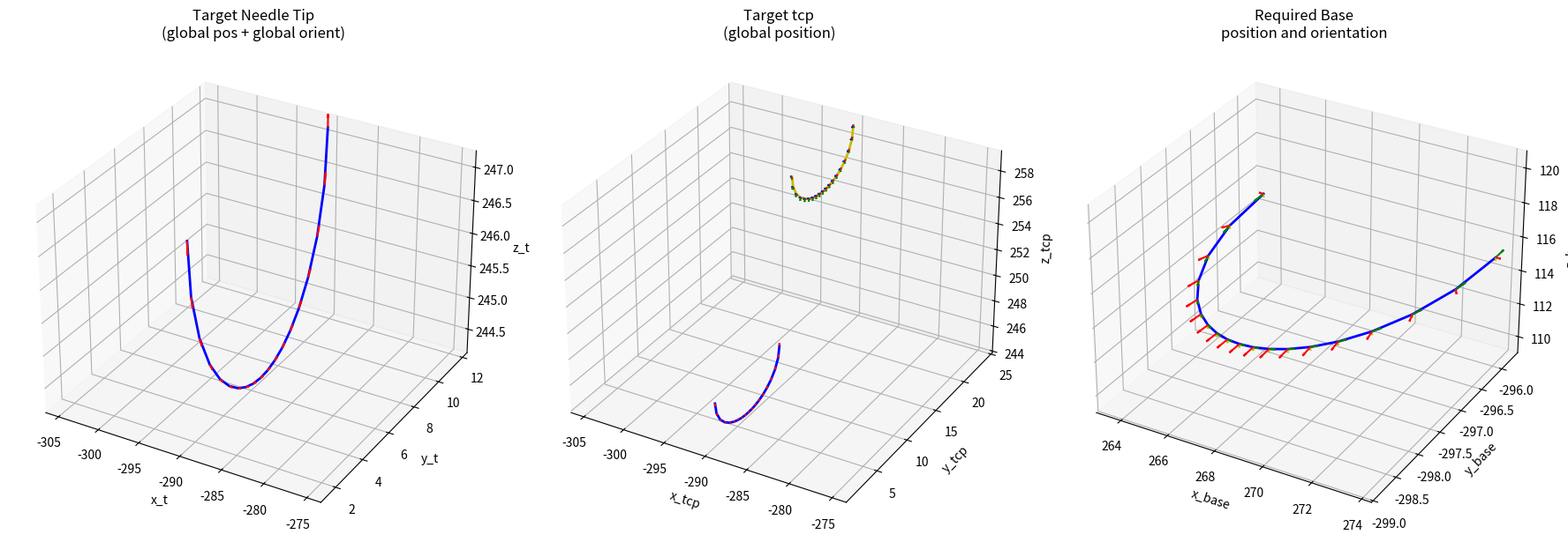

This chart was generated by the following Python code:
import numpy as np
import matplotlib.pyplot as plt

# -------------------------------------------------------------------------
# 1. Geometry and Configuration Constants
# -------------------------------------------------------------------------
a = 5 # 15 mm in meters
b = 3# 10 mm in meters
k = (a**2 - b**2) / a**2
Rn = 12 
theta_h = +90 / 180 * np.pi

# Note: Keeping your large numbers intact from the MATLAB script
elipse_center_global = np.array([[-289.997], [+6.666], [+247.185]])  # Convert mm to meters

N = 19  # Number of points to generate, matching MATLAB's 180:10:360
# theta = np.linspace(180, 360, N) * np.pi / 180  # Convert degrees to radians
# theta_start = theta[0]
# theta_end = theta[-1]
# -------------------------------------------------------------------------
# 2. Homogeneous Transformation Matrices
# -------------------------------------------------------------------------
# Global to Base
R_global2base = np.array([
    [0, 1, 0],
    [0, 0, 1],
    [1, 0, 0]
])
# R_global2base = np.array([
#     [1, 0, 0],
#     [0, 1, 0],
#     [0, 0, 1]
# ]).T
d_global2base =  np.array([[-405], [-250], [+555]])  # Convert mm to meter

T_global2base = np.eye(4)
T_global2base[0:3, 0:3] = R_global2base
T_global2base[0:3, 3:4] = -R_global2base @ d_global2base

# Base to Global
R_base2global = R_global2base.T
#d_base2global = -R_base2global @ d_global2base

T_base2global = np.eye(4)
T_base2global[0:3, 0:3] = R_base2global
T_base2global[0:3, 3:4] = d_global2base

# TCP to T : active interpretation of the transformation, moves the point from TCP to T inside the same "base" frame
R_tcp2t = np.array([
    [1, 0, 0],
    [0, np.cos(theta_h - np.pi / 2), -np.sin(theta_h - np.pi / 2)],
    [0, np.sin(theta_h - np.pi / 2),  np.cos(theta_h - np.pi / 2)]
])
d_tcp2t = np.array([[0], [-Rn * np.sin(theta_h)], [Rn * (np.cos(theta_h) - 1)]])

T_tcp2t = np.eye(4)
T_tcp2t[0:3, 0:3] = R_tcp2t
T_tcp2t[0:3, 3:4] = d_tcp2t

# T to TCP : active interpretation of the transformation, moves the point from T to TCP inside the same "base" frame
R_t2tcp = R_tcp2t.T
d_t2tcp = -R_tcp2t @ d_tcp2t

T_t2tcp = np.eye(4)
T_t2tcp[0:3, 0:3] = R_t2tcp
T_t2tcp[0:3, 3:4] = d_t2tcp

# Constant Rotation Matrix (X-axis -90 deg)
R_y_90 = np.array([
    [np.cos(np.pi / 2), 0, np.sin(np.pi / 2)],
    [0, 1, 0],
    [-np.sin(np.pi / 2), 0, np.cos(np.pi / 2)]
])
R_x_m90 = np.array([
    [1, 0, 0],
    [0, np.cos(-np.pi / 2), -np.sin(-np.pi / 2)],
    [0, np.sin(-np.pi / 2),  np.cos(-np.pi / 2)]
])
# -------------------------------------------------------------------------
# 3. Angle discretization & Buffer Init
# -------------------------------------------------------------------------
phi_deg = np.linspace(180, 360, N) # np.arange(180, 361, 10)  # Generates 19 elements matching 180:10:360
phi = phi_deg * np.pi / 180
delta_z = 0.0

# Preallocate result matrices (3 rows, 19 columns)
P_t = np.zeros((3, N))
O_t = np.zeros((3, N))
O_t2tcp = np.zeros((3, N))
P_tcp = np.zeros((3, N))
O_tcp = np.zeros((3, N))
P_base = np.zeros((3, N))
O_base = np.zeros((3, N))
Nor = np.zeros((3, N))
T = np.zeros((3, N))
BiNor = np.zeros((3, N))

P_t_base = np.zeros((3, N))
O_t_base = np.zeros((3, N))

# -------------------------------------------------------------------------
# 4. Main Computation Loop
# -------------------------------------------------------------------------
for i in range(N):
    # Radius computation
    P_r_val = np.sqrt(b**2 / (1 - k * (np.cos(phi[i]))**2))
    
    # Target position
    P_t_col = np.array([[0.0], [P_r_val * np.cos(phi[i])], [P_r_val * np.sin(phi[i])]])
    P_t[:, i : i + 1] = P_t_col + elipse_center_global + np.array([[0], [0], [delta_z]])

    # Tangent vector derivative logic
    P_r_dot_val = (-0.5 * b * np.sin(2 * phi[i]) * k) / (1 - k * (np.cos(phi[i]))**2)**1.5
    
    O_t_col = np.array([
        [0],
        [-P_r_val * np.sin(phi[i]) + P_r_dot_val * np.cos(phi[i])],
        [+P_r_val * np.cos(phi[i]) + P_r_dot_val * np.sin(phi[i])]
    ])
    O_t[:, i : i + 1] = (O_t_col / np.linalg.norm(O_t_col))
    P_t_homogen = np.append(P_t[:, i], 1.0).reshape(4, 1)
    P_tcp_homogen = T_t2tcp @ P_t_homogen
    P_tcp[:, i] = P_tcp_homogen[0:3].flatten()

    # O_t_homogen = np.append(O_t[:, i], 1.0).reshape(4, 1)
    # O_tcp_homogen = T_t2tcp @ O_t_homogen
    # O_tcp[:, i] = O_tcp_homogen[0:3].flatten()
    O_tcp[:, i] = (R_x_m90 @ R_t2tcp @ O_t[:, i : i + 1]).flatten()
    O_t2tcp[:, i] = (R_t2tcp @ O_t[:, i : i + 1]).flatten()

    # Homogeneous transformations to Robot Base space
    P_base_homogen = T_global2base @ P_tcp_homogen
    P_base[:, i] = P_base_homogen[0:3].flatten()
    O_base[:, i] = (R_global2base @ O_tcp[:, i : i + 1]).flatten()


    P_t_base_homogen = T_global2base @ P_t_homogen
    P_t_base[:, i] = P_t_base_homogen[0:3].flatten()
    O_t_base[:, i] = (R_global2base @ O_t[:, i : i + 1]).flatten()
    
    # Matching MATLAB index criteria (1-based > 10 maps to 0-based >= 10)
    if i >= 10:
        delta_z += 0 * 0.2
T = O_t2tcp#np.array([O_t2tcp[0, :], O_t2tcp[1, :], O_t2tcp[2, :]]) - np.array([P_tcp[0, :], P_tcp[1, :], P_tcp[2, :]])
BiNor = O_tcp# np.array([O_tcp[0, :], O_tcp[1, :], O_tcp[2, :]]) - np.array([P_tcp[0, :], P_tcp[1, :], P_tcp[2, :]])# np.cross(T, N, axis=0)
N = np.cross([T[0, :], T[1, :], T[2, :]], [BiNor[0, :], BiNor[1, :], BiNor[2, :]], axis=0)

T_base = O_t_base
BiNor_base = O_base
N_base = np.cross([T_base[0, :], T_base[1, :], T_base[2, :]], [BiNor_base[0, :], BiNor_base[1, :], BiNor_base[2, :]], axis=0)
N_base = N_base / np.linalg.norm(N_base, axis=0)  # Normalize the normal vector
#N = np.array([np.cross([T[0, i:i+1], T[1, i:i+1], T[2, i:i+1]], [BiNor[0, i:i+1], BiNor[1, i:i+1], BiNor[2, i:i+1]], axis=0) for i in range(N)])
#N = np.cross([T[0, 0], T[1, 0], T[2, 0]], [BiNor[0, 0], BiNor[1, 0], BiNor[2, 0]]) #np.array([[1],[0],[0]])
N = N / np.linalg.norm(N, axis=0)  # Normalize the normal vector
#print(np.dot(T[:, 0], N[:, 0], ))
print("ecllipse_center_base: ", T_global2base @ np.append(elipse_center_global, 1.0).reshape(4, 1))
# -------------------------------------------------------------------------
# 5. Plotting Generation (3 Subplots matching MATLAB figure 1)
# -------------------------------------------------------------------------
fig = plt.figure(figsize=(18, 6))

# Subplot 1: Target Needle Tip
ax1 = fig.add_subplot(1, 3, 1, projection='3d')
ax1.plot3D(P_t[0, :], P_t[1, :], P_t[2, :], 'b', linewidth=2)
ax1.quiver(P_t[0, :], P_t[1, :], P_t[2, :], O_t[0, :], O_t[1, :], O_t[2, :], color='r', length=0.2)
ax1.set_title('Target Needle Tip\n(global pos + global orient)')
ax1.set_xlabel('x_t')
ax1.set_ylabel('y_t')
ax1.set_zlabel('z_t')
#ax1.view_init(elev=90, azim=0) # Emulates view(90,0)
ax1.grid(True)

# Subplot 2: Target TCP
ax2 = fig.add_subplot(1, 3, 2, projection='3d')
ax2.plot3D(P_t[0, :], P_t[1, :], P_t[2, :], 'b', linewidth=2)
ax2.quiver(P_t[0, :], P_t[1, :], P_t[2, :], O_t[0, :], O_t[1, :], O_t[2, :], color='r', length=0.2)
ax2.plot3D(P_tcp[0, :], P_tcp[1, :], P_tcp[2, :], 'y', linewidth=2)
ax2.quiver(P_tcp[0, :], P_tcp[1, :], P_tcp[2, :], O_t[0, :], O_t[1, :], O_t[2, :], color='r', length=0.2)
ax2.quiver(P_tcp[0, :], P_tcp[1, :], P_tcp[2, :], O_tcp[0, :], O_tcp[1, :], O_tcp[2, :], color='g', length=0.2)
ax2.quiver(P_tcp[0, :], P_tcp[1, :], P_tcp[2, :], N[0, :], N[1, :], N[2, :], color='b', length=0.2)
ax2.set_title('Target tcp\n(global position)')
ax2.set_xlabel('x_tcp')
ax2.set_ylabel('y_tcp')
ax2.set_zlabel('z_tcp')
ax2.grid(True)

# Subplot 3: Required Base Position
ax3 = fig.add_subplot(1, 3, 3, projection='3d')
ax3.plot3D(P_base[0, :], P_base[1, :], P_base[2, :], 'b', linewidth=2)
ax3.quiver(P_base[0, :], P_base[1, :], P_base[2, :], O_base[0, :], O_base[1, :], O_base[2, :], color='r', length=0.2)
ax3.quiver(P_base[0, :], P_base[1, :], P_base[2, :], O_t_base[0, :], O_t_base[1, :], O_t_base[2, :], color='g', length=0.2)
ax3.quiver(P_base[0, :], P_base[1, :], P_base[2, :], N_base[0, :], N_base[1, :], N_base[2, :], color='y', length=0.2)
ax3.set_title('Required Base\nposition and orientation')
ax3.set_xlabel('x_base')
ax3.set_ylabel('y_base')
ax3.set_zlabel('z_base')
ax3.grid(True)

plt.tight_layout()
plt.ion()
plt.show(block=False)
#%%

#%%
import numpy as np
import matplotlib.pyplot as plt
def elliptical_trajectory(a=5, b=3, Rn=12, theta_h=90/180*np.pi, elipse_center_global=np.array([[-289.997], [+6.666], [+247.185]]), N=19, show_plot=False):
    """
    Generates an elliptic trajectory for a robotic arm based on predefined parameters.
    
    Returns:
        P_base (np.ndarray): The positions in the robot base frame.
        O_base (np.ndarray): The orientations in the robot base frame.
    """
    k = (a**2 - b**2) / a**2

    # -------------------------------------------------------------------------
    # 2. Homogeneous Transformation Matrices
    # -------------------------------------------------------------------------
    # Global to Base
    R_global2base = np.array([
        [0, 1, 0],
        [0, 0, 1],
        [1, 0, 0]
    ])
    # R_global2base = np.array([
    #     [1, 0, 0],
    #     [0, 1, 0],
    #     [0, 0, 1]
    # ])
    d_global2base =  np.array([[-405], [-250], [+555]])  # Convert mm to meters

    T_global2base = np.eye(4)
    T_global2base[0:3, 0:3] = R_global2base
    T_global2base[0:3, 3:4] = -R_global2base @ d_global2base
    # Base to Global
    R_base2global = R_global2base.T
    #d_base2global = -R_base2global @ d_global2base

    T_base2global = np.eye(4)
    T_base2global[0:3, 0:3] = R_base2global
    T_base2global[0:3, 3:4] = d_global2base

    # TCP to T : active interpretation of the transformation, moves the point from TCP to T inside the same "world" frame
    R_tcp2t = np.array([
        [1, 0, 0],
        [0, np.cos(theta_h - np.pi / 2), -np.sin(theta_h - np.pi / 2)],
        [0, np.sin(theta_h - np.pi / 2),  np.cos(theta_h - np.pi / 2)]
    ])
    d_tcp2t = np.array([[0], [-Rn * np.sin(theta_h)], [Rn * (np.cos(theta_h) - 1)]])

    T_tcp2t = np.eye(4)
    T_tcp2t[0:3, 0:3] = R_tcp2t
    T_tcp2t[0:3, 3:4] = d_tcp2t

    # T to TCP : active interpretation of the transformation, moves the point from T to TCP inside the same "base" frame
    R_t2tcp = R_tcp2t.T
    d_t2tcp = -R_tcp2t @ d_tcp2t

    T_t2tcp = np.eye(4)
    T_t2tcp[0:3, 0:3] = R_t2tcp
    T_t2tcp[0:3, 3:4] = d_t2tcp

    # Constant Rotation Matrix (X-axis -90 deg)
    R_x_m90 = np.array([
        [1, 0, 0],
        [0, np.cos(-np.pi / 2), -np.sin(-np.pi / 2)],
        [0, np.sin(-np.pi / 2),  np.cos(-np.pi / 2)]
    ])

    # -------------------------------------------------------------------------
    # 3. Angle discretization & Buffer Init
    # -------------------------------------------------------------------------
    phi_deg = np.linspace(180, 360, N) # np.arange(180, 361, 10)  # Generates 19 elements matching 180:10:360
    phi = phi_deg * np.pi / 180
    delta_z = 0.0

    # Preallocate result matrices (3 rows, 19 columns)
    P_t = np.zeros((3, N))
    O_t = np.zeros((3, N))

    O_t2tcp = np.zeros((3, N))

    P_tcp = np.zeros((3, N))
    O_tcp = np.zeros((3, N))

    P_base = np.zeros((3, N))
    O_base = np.zeros((3, N))
    P_t_base = np.zeros((3, N))
    O_t_base = np.zeros((3, N))

    # -------------------------------------------------------------------------
    # 4. Main Computation Loop
    # -------------------------------------------------------------------------
    for i in range(N):
        # Radius computation
        P_r_val = np.sqrt(b**2 / (1 - k * (np.cos(phi[i]))**2))
        
        # Target position
        P_t_col = np.array([[0.0], [P_r_val * np.cos(phi[i])], [P_r_val * np.sin(phi[i])]])
        P_t[:, i : i + 1] = P_t_col + elipse_center_global + np.array([[0], [0], [delta_z]])

        # Tangent vector derivative logic
        P_r_dot_val = (-0.5 * b * np.sin(2 * phi[i]) * k) / (1 - k * (np.cos(phi[i]))**2)**1.5
        
        O_t_col = np.array([
            [0],
            [-P_r_val * np.sin(phi[i]) + P_r_dot_val * np.cos(phi[i])],
            [+P_r_val * np.cos(phi[i]) + P_r_dot_val * np.sin(phi[i])]
        ])
        O_t[:, i : i + 1] = (O_t_col / np.linalg.norm(O_t_col)) 
        
        # Homogeneous transformations to TCP space
        P_t_homogen = np.append(P_t[:, i], 1.0).reshape(4, 1)
        P_tcp_homogen = T_t2tcp @ P_t_homogen
        P_tcp[:, i] = P_tcp_homogen[0:3].flatten()
        O_tcp[:, i] = (R_x_m90 @ R_t2tcp @ O_t[:, i : i + 1]).flatten()
        O_t2tcp[:, i] = (R_t2tcp @ O_t[:, i : i + 1]).flatten()

        # Homogeneous transformations to Robot Base space
        P_base_homogen = T_global2base @ P_tcp_homogen
        P_base[:, i] = P_base_homogen[0:3].flatten()
        O_base[:, i] = (R_global2base @ O_tcp[:, i : i + 1]).flatten()

        P_t_base_homogen = T_global2base @ P_t_homogen
        P_t_base[:, i] = P_t_base_homogen[0:3].flatten()
        O_t_base[:, i] = (R_global2base @ O_t[:, i : i + 1]).flatten()
        
        print("ecllipse_center_base: ", T_global2base @ np.append(elipse_center_global, 1.0).reshape(4, 1))
        # Matching MATLAB index criteria (1-based > 10 maps to 0-based >= 10)
        if i >= 10:
            delta_z += 0 * 0.2

    T = O_t2tcp#np.array([O_t2tcp[0, :], O_t2tcp[1, :], O_t2tcp[2, :]]) - np.array([P_tcp[0, :], P_tcp[1, :], P_tcp[2, :]])
    BiNor = O_tcp# np.array([O_tcp[0, :], O_tcp[1, :], O_tcp[2, :]]) - np.array([P_tcp[0, :], P_tcp[1, :], P_tcp[2, :]])# np.cross(T, N, axis=0)
    N = np.cross([T[0, :], T[1, :], T[2, :]], [BiNor[0, :], BiNor[1, :], BiNor[2, :]], axis=0)
    N = N / np.linalg.norm(N, axis=0)  # Normalize the normal vector


    T_base = O_t_base
    BiNor_base = O_base
    N_base = np.cross([T_base[0, :], T_base[1, :], T_base[2, :]], [BiNor_base[0, :], BiNor_base[1, :], BiNor_base[2, :]], axis=0)
    N_base = N_base / np.linalg.norm(N_base, axis=0)  # Normalize the normal vector
    # -------------------------------------------------------------------------
    # 5. Plotting Generation (3 Subplots matching MATLAB figure 1)
    # -------------------------------------------------------------------------
    if show_plot:
        fig = plt.figure(figsize=(18, 6))

        # Subplot 1: Target Needle Tip
        ax1 = fig.add_subplot(1, 3, 1, projection='3d')
        ax1.plot3D(P_t[0, :], P_t[1, :], P_t[2, :], 'b', linewidth=2)
        ax1.quiver(P_t[0, :], P_t[1, :], P_t[2, :], O_t[0, :], O_t[1, :], O_t[2, :], color='r', length=0.2)
        ax1.set_title('Target Needle Tip\n(global pos + global orient)')
        ax1.set_xlabel('x_t')
        ax1.set_ylabel('y_t')
        ax1.set_zlabel('z_t')
        #ax1.view_init(elev=90, azim=0) # Emulates view(90,0)
        ax1.grid(True)

        # Subplot 2: Target TCP
        ax2 = fig.add_subplot(1, 3, 2, projection='3d')
        ax2.plot3D(P_tcp[0, :], P_tcp[1, :], P_tcp[2, :], 'b', linewidth=2)
        ax2.quiver(P_tcp[0, :], P_tcp[1, :], P_tcp[2, :], O_tcp[0, :], O_tcp[1, :], O_tcp[2, :], color='r', length=0.2)
        ax2.set_title('Target tcp\n(global position)')
        ax2.set_xlabel('x_tcp')
        ax2.set_ylabel('y_tcp')
        ax2.set_zlabel('z_tcp')
        ax2.grid(True)

        # Subplot 3: Required Base Position
        ax3 = fig.add_subplot(1, 3, 3, projection='3d')
        ax3.plot3D(P_base[0, :], P_base[1, :], P_base[2, :], 'b', linewidth=2)
        ax3.quiver(P_base[0, :], P_base[1, :], P_base[2, :], O_base[0, :], O_base[1, :], O_base[2, :], color='r', length=0.2)
        ax3.quiver(P_base[0, :], P_base[1, :], P_base[2, :], O_t_base[0, :], O_t_base[1, :], O_t_base[2, :], color='g', length=0.2)
        ax3.quiver(P_base[0, :], P_base[1, :], P_base[2, :], N_base[0, :], N_base[1, :], N_base[2, :], color='y', length=0.2)
        ax3.set_title('Required Base\nposition and orientation')
        ax3.set_xlabel('x_base')
        ax3.set_ylabel('y_base')
        ax3.set_zlabel('z_base')
        ax3.grid(True)

        plt.tight_layout()
        plt.ion()
        plt.show()

    return tuple([P_tcp, O_t2tcp, O_tcp, N]), tuple([P_base, O_t_base, O_base, N_base])
# %%
